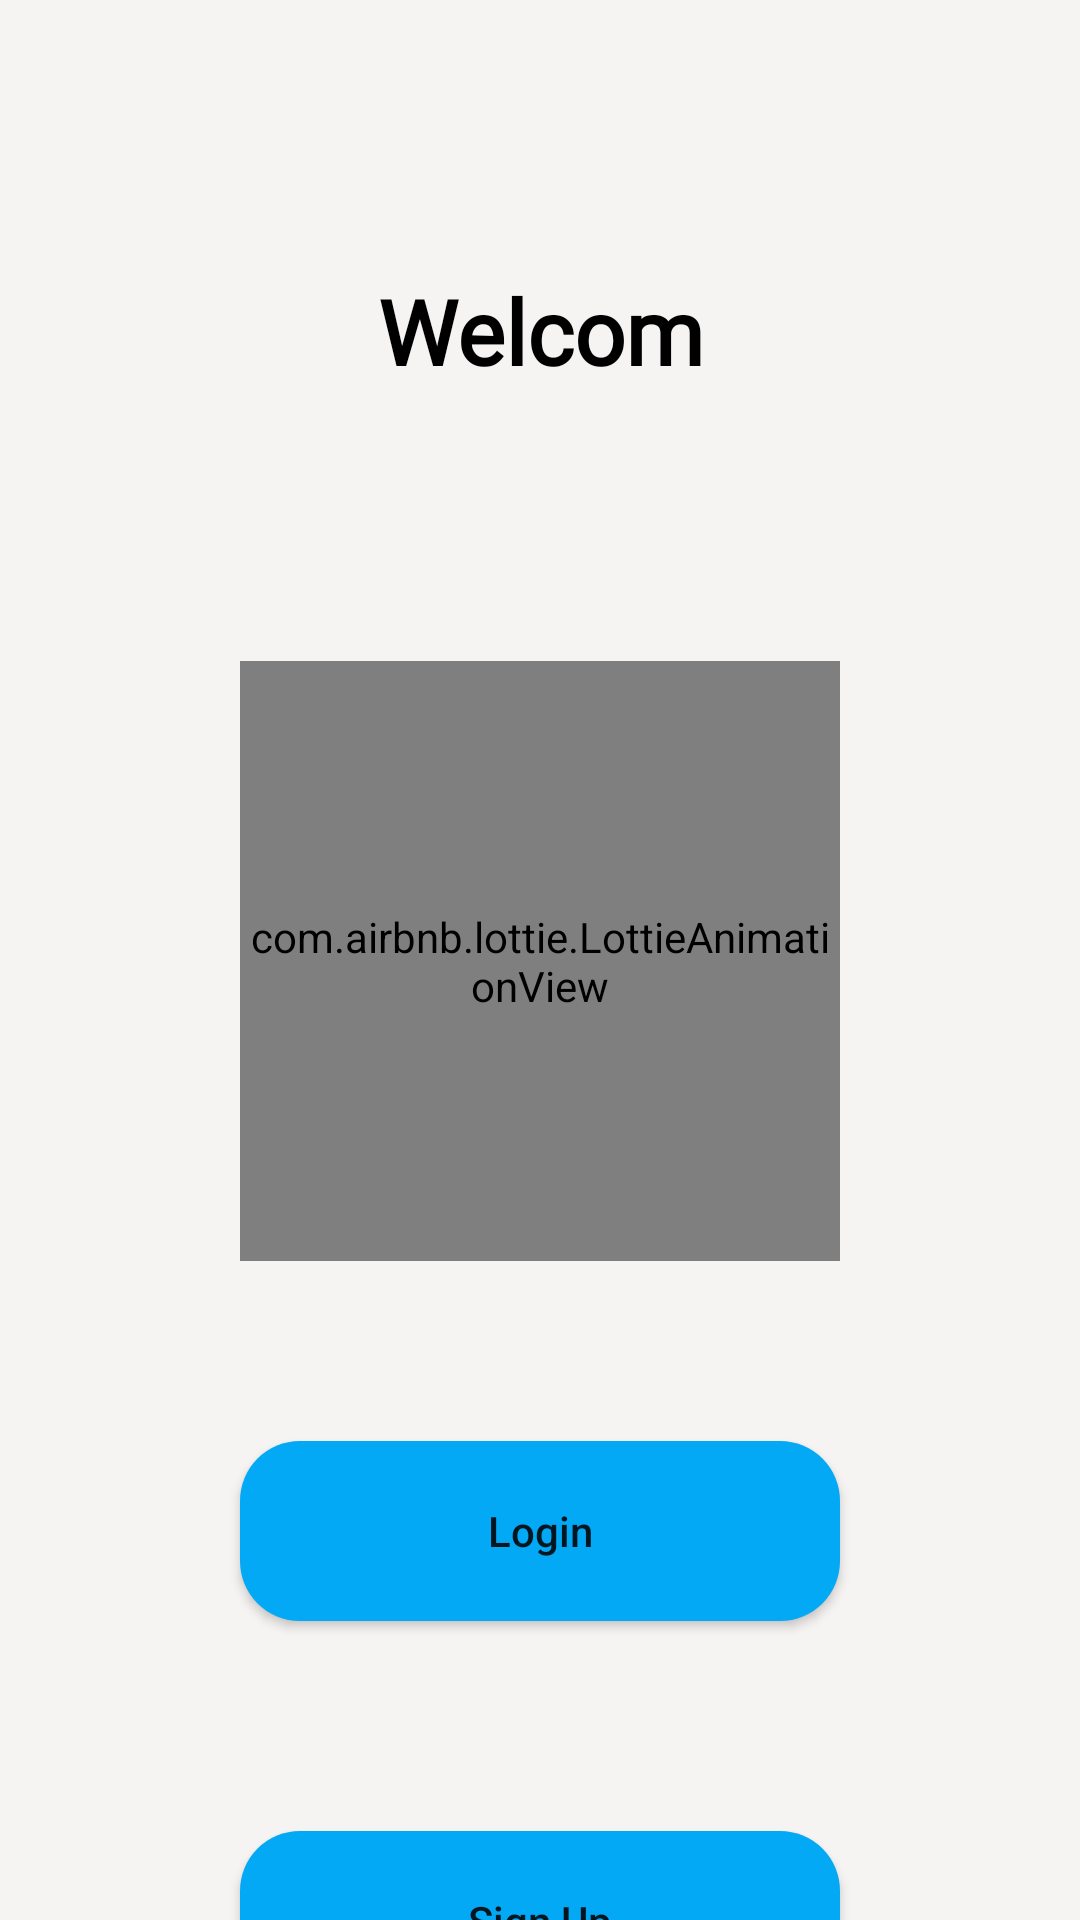

Write the Android layout XML for this screen, with the resource values it uses.
<!-- AndroidManifest.xml: application theme Theme.LQ_APP_1 -->
<!-- res/layout/activity_main.xml -->
<?xml version="1.0" encoding="utf-8"?>
<LinearLayout xmlns:android="http://schemas.android.com/apk/res/android"
    xmlns:app="http://schemas.android.com/apk/res-auto"
    xmlns:tools="http://schemas.android.com/tools"
    android:layout_width="match_parent"
    android:layout_height="match_parent"
    android:background="#F6F3F3"
    android:orientation="vertical"
    android:layout_gravity="center"
   tools:context=".MainActivity">


    <TextView
        android:id="@+id/textView_main"
        android:layout_width="match_parent"
        android:layout_height="wrap_content"
        android:layout_margin="90dp"
        android:layout_gravity="center"
        android:fontFamily="@font/karma_semibold"



        android:gravity="center"
        android:text="Welcom"
        android:textAlignment="center"
        android:textSize="30sp"
        android:textColor="@color/black"
        android:textStyle="bold" />
    <com.airbnb.lottie.LottieAnimationView
        android:layout_width="200dp"
        android:layout_below="@+id/textview_signup"
        android:id="@+id/animation_main"
        android:layout_marginHorizontal="160dp"
        android:layout_gravity="center"

        android:layout_height="200dp"
        android:layout_marginBottom="10dp"
        app:lottie_rawRes="@raw/quiz"
        app:lottie_autoPlay="true"
        app:lottie_loop="true"

        />






        <Button
            android:layout_gravity="center"
            android:id="@+id/login_btn"
            android:layout_width="200dp"
            android:layout_height="60dp"
            android:layout_margin="50dp"
            android:text="Login"
            android:textAllCaps="false"
            android:background="@drawable/custom_button1"
            />
    <Button
        android:layout_gravity="center"

        android:id="@+id/login_btn1"
        android:layout_width="200dp"
        android:layout_height="60dp"
        android:layout_margin="20dp"
        android:text="Sign Up"
        android:textAllCaps="false"
        android:background="@drawable/custom_button1"
        />






















</LinearLayout>
    
<!-- resources referenced by this layout -->
<resources>
  <!-- drawable custom_button1 (drawable) -->
  <?xml version="1.0" encoding="utf-8"?>
  <shape xmlns:android="http://schemas.android.com/apk/res/android">
      <solid android:color="#03A9F4"/>
  
              <corners android:radius="20dp"/>
          <selector xmlns:android="http://schemas.android.com/apk/res/android" android:shape="rectangle"/>
  
  </shape>
  <style name="Theme.LQ_APP_1" parent="Theme.MaterialComponents.DayNight.DarkActionBar">
          
          <item name="colorPrimary">@color/purple_500</item>
          <item name="colorPrimaryVariant">@color/purple_700</item>
          <item name="colorOnPrimary">@color/white</item>
          
          <item name="colorSecondary">@color/teal_200</item>
          <item name="colorSecondaryVariant">@color/teal_700</item>
          <item name="colorOnSecondary">@color/black</item>
          
          <item name="android:statusBarColor">?attr/colorPrimaryVariant</item>
          
      </style>
  <!-- not gathered from this repository: default colours our renderer supplied (Android Studio template values) -->
  <color name="purple_500">#FF6200EE</color>
  <color name="purple_700">#FF3700B3</color>
  <color name="teal_200">#FF03DAC5</color>
  <color name="teal_700">#FF018786</color>
  <color name="black">#FF000000</color>
  <color name="white">#FFFFFFFF</color>
</resources>
